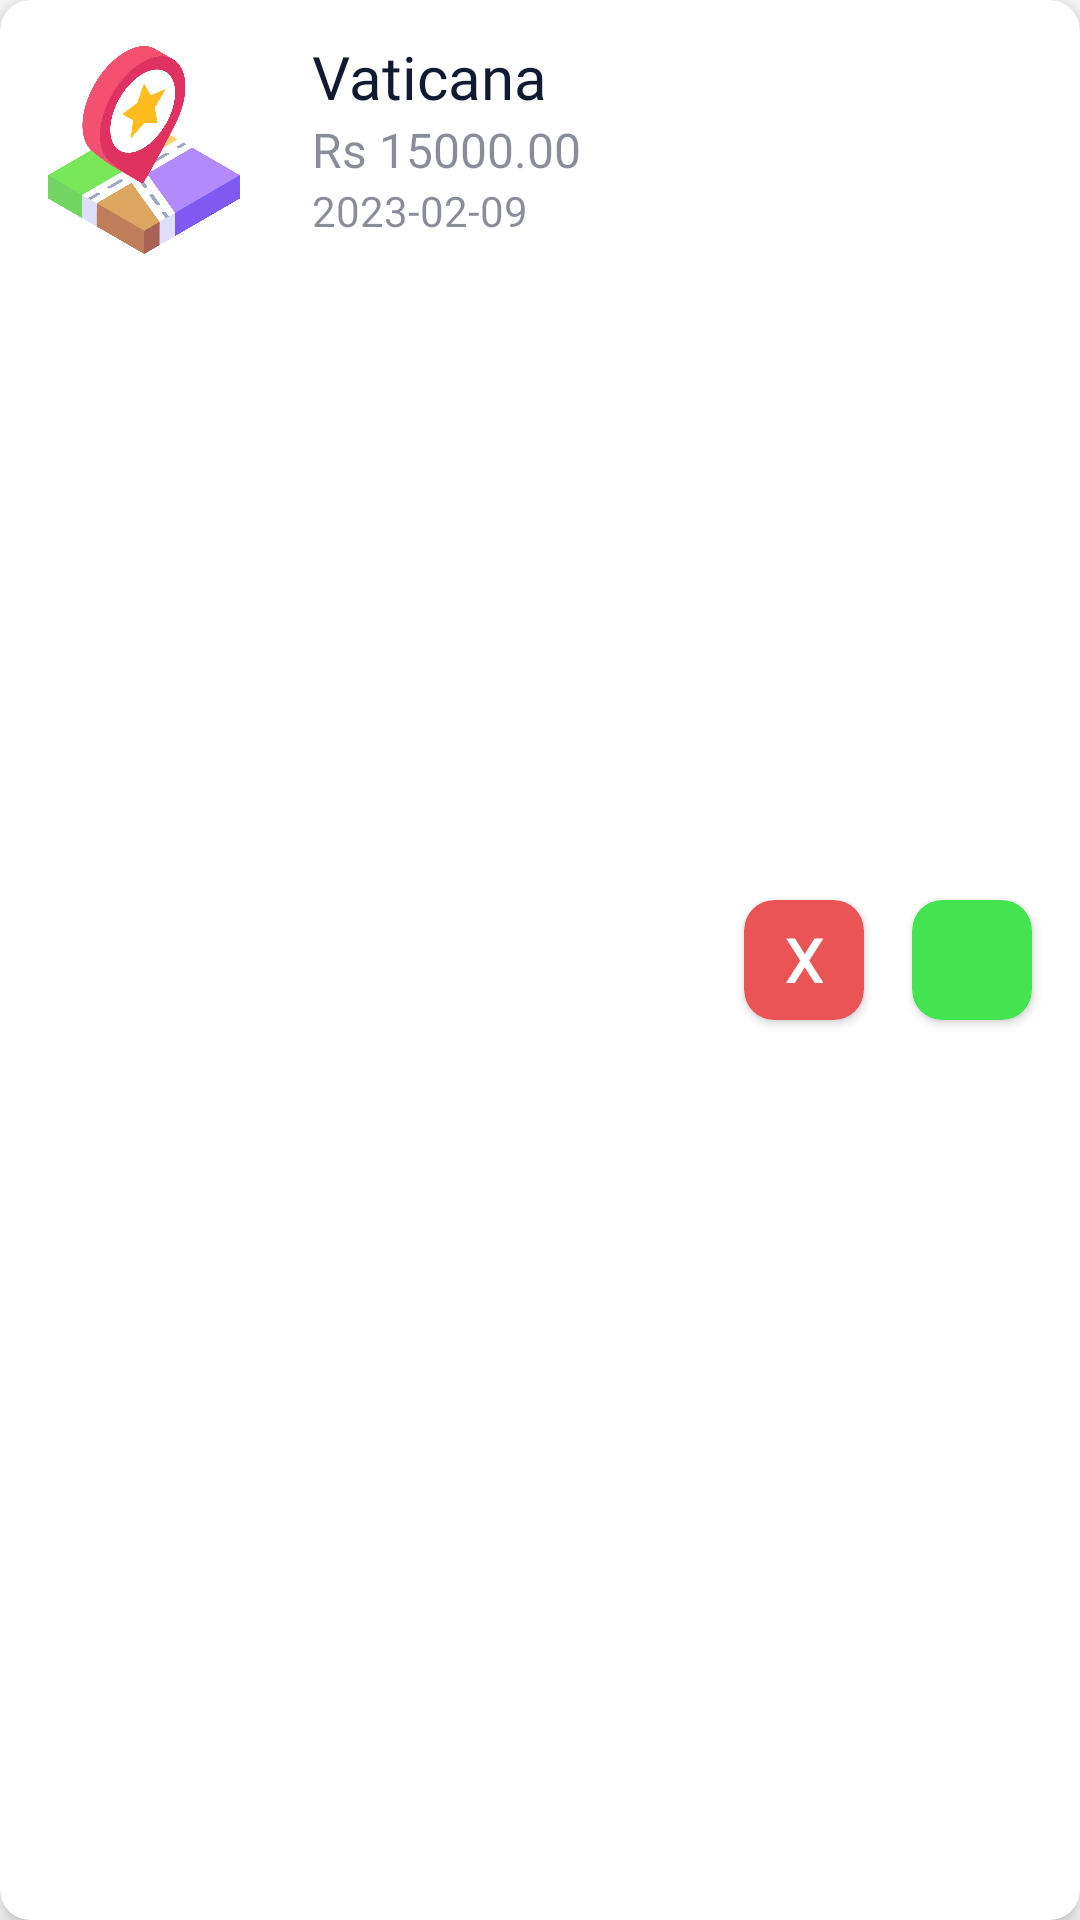

Here is an Android app screen rendered from its layout file. Give the layout XML and the strings, colors and styles it references.
<!-- AndroidManifest.xml: application theme Theme.Touristo -->
<!-- res/layout/booking_list.xml -->
<?xml version="1.0" encoding="utf-8"?>
<androidx.cardview.widget.CardView xmlns:android="http://schemas.android.com/apk/res/android"
    xmlns:app="http://schemas.android.com/apk/res-auto"
    xmlns:tools="http://schemas.android.com/tools"
    android:layout_width="match_parent"
    android:layout_height="wrap_content"
    android:layout_marginStart="10dp"
    android:layout_marginTop="10dp"
    android:layout_marginEnd="10dp"
    android:layout_marginBottom="5dp"
    app:cardCornerRadius="10dp"
    app:cardElevation="5dp">

    <androidx.constraintlayout.widget.ConstraintLayout
        android:layout_width="match_parent"
        android:layout_height="match_parent">

        <androidx.cardview.widget.CardView
            android:id="@+id/btnDltBookingCardView"
            android:layout_width="40dp"
            android:layout_height="40dp"
            android:layout_marginEnd="16dp"
            app:cardBackgroundColor="@color/bookings"
            app:cardCornerRadius="10dp"
            app:layout_constraintBottom_toBottomOf="parent"
            app:layout_constraintEnd_toStartOf="@+id/btnWatchBookingCardView"
            app:layout_constraintTop_toTopOf="parent">

            <TextView
                android:id="@+id/textView"
                android:layout_width="wrap_content"
                android:layout_height="wrap_content"
                android:layout_gravity="center"
                android:fontFamily="@font/montserrat_semibold"
                android:text="X"
                android:textColor="@color/white"
                android:textSize="20sp"
                android:textStyle="bold" />
        </androidx.cardview.widget.CardView>

        <androidx.cardview.widget.CardView
            android:id="@+id/btnWatchBookingCardView"
            android:layout_width="40dp"
            android:layout_height="40dp"
            android:layout_marginEnd="16dp"
            app:cardBackgroundColor="@color/bgDialogSuccess"
            app:cardCornerRadius="10dp"
            app:layout_constraintBottom_toBottomOf="parent"
            app:layout_constraintEnd_toEndOf="parent"
            app:layout_constraintTop_toTopOf="parent">

            <ImageView
                android:id="@+id/imageView"
                android:layout_width="wrap_content"
                android:layout_height="wrap_content"
                android:layout_gravity="center"
                android:hapticFeedbackEnabled="true"
                app:srcCompat="@drawable/baseline_assignment_24" />
        </androidx.cardview.widget.CardView>

        <TextView
            android:id="@+id/tvBookingListName"
            android:layout_width="wrap_content"
            android:layout_height="wrap_content"
            android:layout_marginStart="16dp"
            android:layout_marginTop="12dp"
            android:fontFamily="@font/montserrat_semibold"
            android:text="Vaticana"
            android:textColor="@color/btnSplash"
            android:textSize="20sp"
            app:layout_constraintStart_toEndOf="@+id/smigBookingImage"
            app:layout_constraintTop_toTopOf="parent" />

        <TextView
            android:id="@+id/tvBookingListPrice"
            android:layout_width="wrap_content"
            android:layout_height="wrap_content"
            android:layout_marginStart="16dp"
            android:alpha="0.5"
            android:fontFamily="@font/montserrat_semibold"
            android:text="Rs 15000.00"
            android:textColor="@color/btnSplash"
            android:textSize="16sp"
            app:layout_constraintStart_toEndOf="@+id/smigBookingImage"
            app:layout_constraintTop_toBottomOf="@+id/tvBookingListName" />

        <TextView
            android:id="@+id/tvBookingListDate"
            android:layout_width="wrap_content"
            android:layout_height="wrap_content"
            android:layout_marginStart="16dp"
            android:alpha="0.5"
            android:fontFamily="@font/montserrat_semibold"
            android:text="2023-02-09"
            android:textColor="@color/btnSplash"
            android:textSize="14sp"
            app:layout_constraintBottom_toBottomOf="parent"
            app:layout_constraintStart_toEndOf="@+id/smigBookingImage"
            app:layout_constraintTop_toBottomOf="@+id/tvBookingListPrice"
            app:layout_constraintVertical_bias="0.0" />

        <com.google.android.material.imageview.ShapeableImageView
            android:id="@+id/smigBookingImage"
            android:layout_width="80dp"
            android:layout_height="80dp"
            android:layout_marginStart="8dp"
            android:layout_marginTop="10dp"
            android:layout_marginBottom="10dp"
            android:adjustViewBounds="true"
            android:scaleType="centerCrop"
            android:src="@drawable/favplaceholder"
            app:layout_constraintBottom_toBottomOf="parent"
            app:layout_constraintStart_toStartOf="parent"
            app:layout_constraintTop_toTopOf="parent"
            app:layout_constraintVertical_bias="0.0"
            app:shapeAppearanceOverlay="@style/roundedImageView" />

    </androidx.constraintlayout.widget.ConstraintLayout>
</androidx.cardview.widget.CardView>
<!-- resources referenced by this layout -->
<resources>
  <color name="bgDialogSuccess">#44E450</color>
  <color name="bookings">#EA5455</color>
  <color name="btnSplash">#101A30</color>
  <color name="white">#FFFFFFFF</color>
  <!-- drawable favplaceholder: jpg bitmap (drawable, 155556 bytes) -->
  <style name="roundedImageView">
          <item name="cornerFamily">rounded</item>
          <item name="cornerSize">20dp</item>
          <item name="color">@color/white</item>
      </style>
  <style name="Theme.Touristo" parent="Theme.MaterialComponents.DayNight.NoActionBar">
          
          <item name="colorPrimary">@color/purple_500</item>
          <item name="colorPrimaryVariant">@color/purple_700</item>
          <item name="colorOnPrimary">@color/white</item>
          
          <item name="colorSecondary">@color/teal_200</item>
          <item name="colorSecondaryVariant">@color/teal_700</item>
          <item name="colorOnSecondary">@color/black</item>
          
          <item name="android:statusBarColor">@color/splashBackground</item>
          
      </style>
  <color name="purple_500">#FF6200EE</color>
  <color name="purple_700">#FF3700B3</color>
  <color name="teal_200">#FF03DAC5</color>
  <color name="teal_700">#FF018786</color>
  <color name="black">#FF000000</color>
  <color name="splashBackground">#101A30</color>
</resources>
